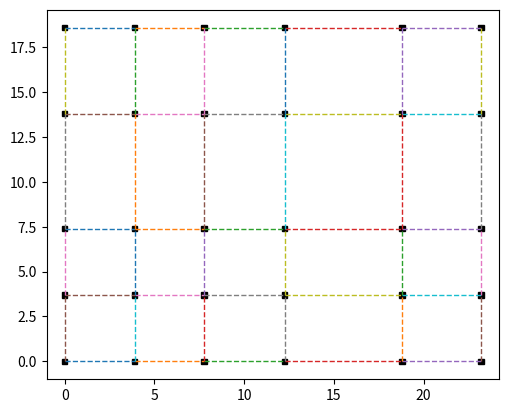

Write the Python code that produced this figure. (Note: this script raises an exception after producing the figure.)
import numpy as np
import os
x = np.array([0, 3.9, 7.75, 12.25, 18.8, 23.2])
y = np.array([0, 3.7, 7.4, 13.8, 18.6])

# Cartesian product
nodes = np.array([[xi, yj] for yj in y for xi in x])
print(nodes)
import matplotlib.pyplot as plt

size = 0.3  # column size

fig, ax = plt.subplots()

for xi, yj in nodes:
    square = plt.Rectangle((xi - size/2, yj - size/2),
                           size, size,
                           edgecolor='black',
                           facecolor='black')
    ax.add_patch(square)

# Horizontal segments
for yj in y:
    for i in range(len(x) - 1):
        ax.plot([x[i], x[i+1]], [yj, yj], linestyle='--', linewidth=1)

# Vertical segments
for xi in x:
    for j in range(len(y) - 1):
        ax.plot([xi, xi], [y[j], y[j+1]], linestyle='--', linewidth=1)
ax.set_aspect('equal')
ax.set_xlim(min(x)-1, max(x)+1)
ax.set_ylim(min(y)-1, max(y)+1)
#ax.grid(True)
# Full path
filepath = os.path.join("tall building", "ground_level_XY2.png")
# Save figure
plt.savefig(filepath, dpi=300, bbox_inches='tight')
plt.show()
